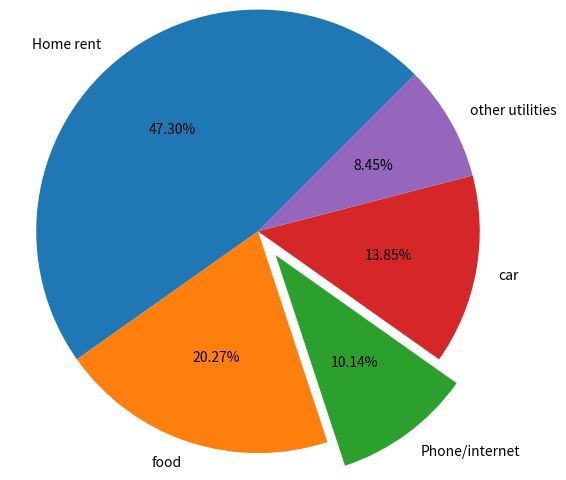

Reproduce this figure in Python.
import matplotlib.pyplot as plt

exp_vals = [1400, 600, 300, 410, 250]
exp_labels = ['Home rent', 'food', 'Phone/internet', 'car', 'other utilities']
plt.axis('equal')
plt.pie(exp_vals, labels=exp_labels, radius=1.5, autopct='%0.2f%%',
        explode=[0, 0, 0.2, 0, 0], startangle=45)
plt.show()
